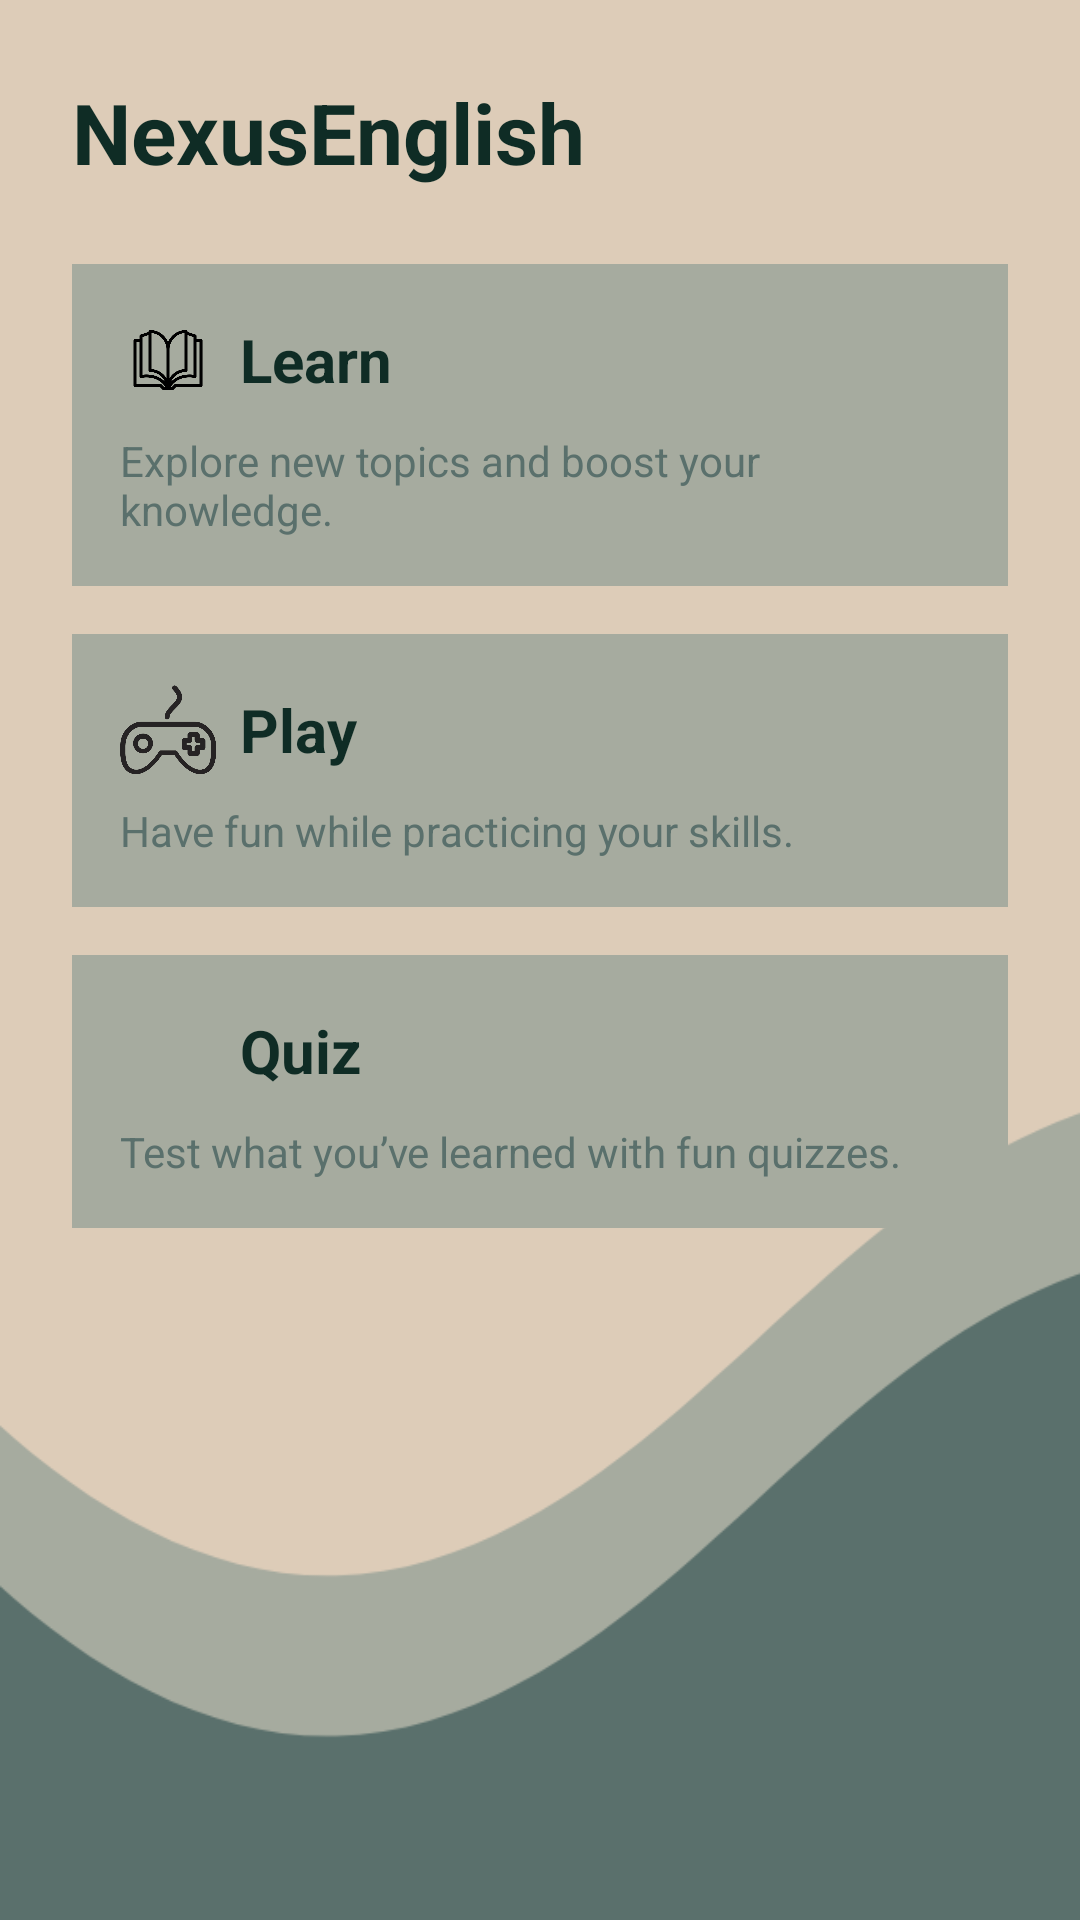

Android layout source for this screen:
<!-- AndroidManifest.xml: application theme Theme.Pro1 -->
<!-- res/layout/card_item.xml -->
<?xml version="1.0" encoding="utf-8"?>
<ScrollView xmlns:android="http://schemas.android.com/apk/res/android"
    xmlns:tools="http://schemas.android.com/tools"
    android:layout_width="match_parent"
    android:layout_height="match_parent"
    android:background="@drawable/pg1"
    tools:context=".MainActivity">

    <LinearLayout
        android:layout_width="match_parent"
        android:layout_height="wrap_content"
        android:orientation="vertical"
        android:padding="24dp">

        
        <LinearLayout
            android:layout_width="match_parent"
            android:layout_height="wrap_content"
            android:orientation="horizontal"
            android:gravity="center_vertical">

            <TextView
                android:id="@+id/textView"
                android:layout_width="0dp"
                android:layout_height="wrap_content"
                android:layout_weight="1"
                android:text="@string/app_title"
                android:textSize="28sp"
                android:textStyle="bold"
                android:textColor="@color/dark" />

            <ImageView
                android:id="@+id/btnSettings"
                android:layout_width="40dp"
                android:layout_height="40dp"
                android:src="@drawable/ic_settings"
                android:contentDescription="Settings"
                android:background="?android:attr/selectableItemBackgroundBorderless" />
        </LinearLayout>

        
        <androidx.cardview.widget.CardView
            android:layout_width="match_parent"
            android:layout_height="wrap_content"
            android:layout_marginTop="24dp"
            android:layout_marginBottom="16dp"
            android:cardElevation="8dp"
            android:cardCornerRadius="8dp"
            android:backgroundTint="@color/light_gray">

            <LinearLayout
                android:layout_width="match_parent"
                android:layout_height="wrap_content"
                android:orientation="vertical"
                android:padding="16dp">

                <LinearLayout
                    android:layout_width="match_parent"
                    android:layout_height="wrap_content"
                    android:orientation="horizontal"
                    android:gravity="center_vertical">

                    <ImageView
                        android:layout_width="32dp"
                        android:layout_height="32dp"
                        android:layout_marginEnd="8dp"
                        android:contentDescription="Learn Icon"
                        android:src="@drawable/learning_icon" />

                    <TextView
                        android:layout_width="wrap_content"
                        android:layout_height="wrap_content"
                        android:text="Learn"
                        android:textSize="20sp"
                        android:textColor="@color/dark"
                        android:textStyle="bold" />
                </LinearLayout>

                <TextView
                    android:layout_width="wrap_content"
                    android:layout_height="wrap_content"
                    android:text="Explore new topics and boost your knowledge."
                    android:textColor="@color/dark_gray_green"
                    android:textSize="14sp"
                    android:layout_marginTop="8dp" />
            </LinearLayout>
        </androidx.cardview.widget.CardView>

        
        <androidx.cardview.widget.CardView
            android:layout_width="match_parent"
            android:layout_height="wrap_content"
            android:layout_marginBottom="16dp"
            android:cardElevation="8dp"
            android:cardCornerRadius="8dp"
            android:backgroundTint="@color/light_gray">

            <LinearLayout
                android:layout_width="match_parent"
                android:layout_height="wrap_content"
                android:orientation="vertical"
                android:padding="16dp">

                <LinearLayout
                    android:layout_width="match_parent"
                    android:layout_height="wrap_content"
                    android:orientation="horizontal"
                    android:gravity="center_vertical">

                    <ImageView
                        android:layout_width="32dp"
                        android:layout_height="32dp"
                        android:src="@drawable/play_icon"
                        android:contentDescription="Play Icon"
                        android:layout_marginEnd="8dp" />

                    <TextView
                        android:layout_width="wrap_content"
                        android:layout_height="wrap_content"
                        android:text="Play"
                        android:textSize="20sp"
                        android:textColor="@color/dark"
                        android:textStyle="bold" />
                </LinearLayout>

                <TextView
                    android:layout_width="wrap_content"
                    android:layout_height="wrap_content"
                    android:text="Have fun while practicing your skills."
                    android:textColor="@color/dark_gray_green"
                    android:textSize="14sp"
                    android:layout_marginTop="8dp" />
            </LinearLayout>
        </androidx.cardview.widget.CardView>

        
        <androidx.cardview.widget.CardView
            android:layout_width="match_parent"
            android:layout_height="wrap_content"
            android:cardElevation="8dp"
            android:cardCornerRadius="8dp"
            android:backgroundTint="@color/light_gray">

            <LinearLayout
                android:layout_width="match_parent"
                android:layout_height="wrap_content"
                android:orientation="vertical"
                android:padding="16dp">

                <LinearLayout
                    android:layout_width="match_parent"
                    android:layout_height="wrap_content"
                    android:orientation="horizontal"
                    android:gravity="center_vertical">

                    <ImageView
                        android:layout_width="32dp"
                        android:layout_height="32dp"
                        android:src="@drawable/quiz_icon"
                        android:contentDescription="Quiz Icon"
                        android:layout_marginEnd="8dp" />

                    <TextView
                        android:layout_width="wrap_content"
                        android:layout_height="wrap_content"
                        android:text="Quiz"
                        android:textSize="20sp"
                        android:textColor="@color/dark"
                        android:textStyle="bold" />
                </LinearLayout>

                <TextView
                    android:layout_width="wrap_content"
                    android:layout_height="wrap_content"
                    android:text="Test what you’ve learned with fun quizzes."
                    android:textColor="@color/dark_gray_green"
                    android:textSize="14sp"
                    android:layout_marginTop="8dp" />
            </LinearLayout>
        </androidx.cardview.widget.CardView>

    </LinearLayout>
</ScrollView>
<!-- resources referenced by this layout -->
<resources>
  <color name="dark">#0F2C25</color>
  <color name="dark_gray_green">#5A706C</color>
  <color name="light_gray">#A6AB9F</color>
  <!-- drawable learning_icon: png bitmap (drawable, 6281 bytes) -->
  <!-- drawable pg1: png bitmap (drawable, 14680 bytes) -->
  <!-- drawable play_icon: png bitmap (drawable, 9406 bytes) -->
  <string name="app_title">NexusEnglish</string>
</resources>
